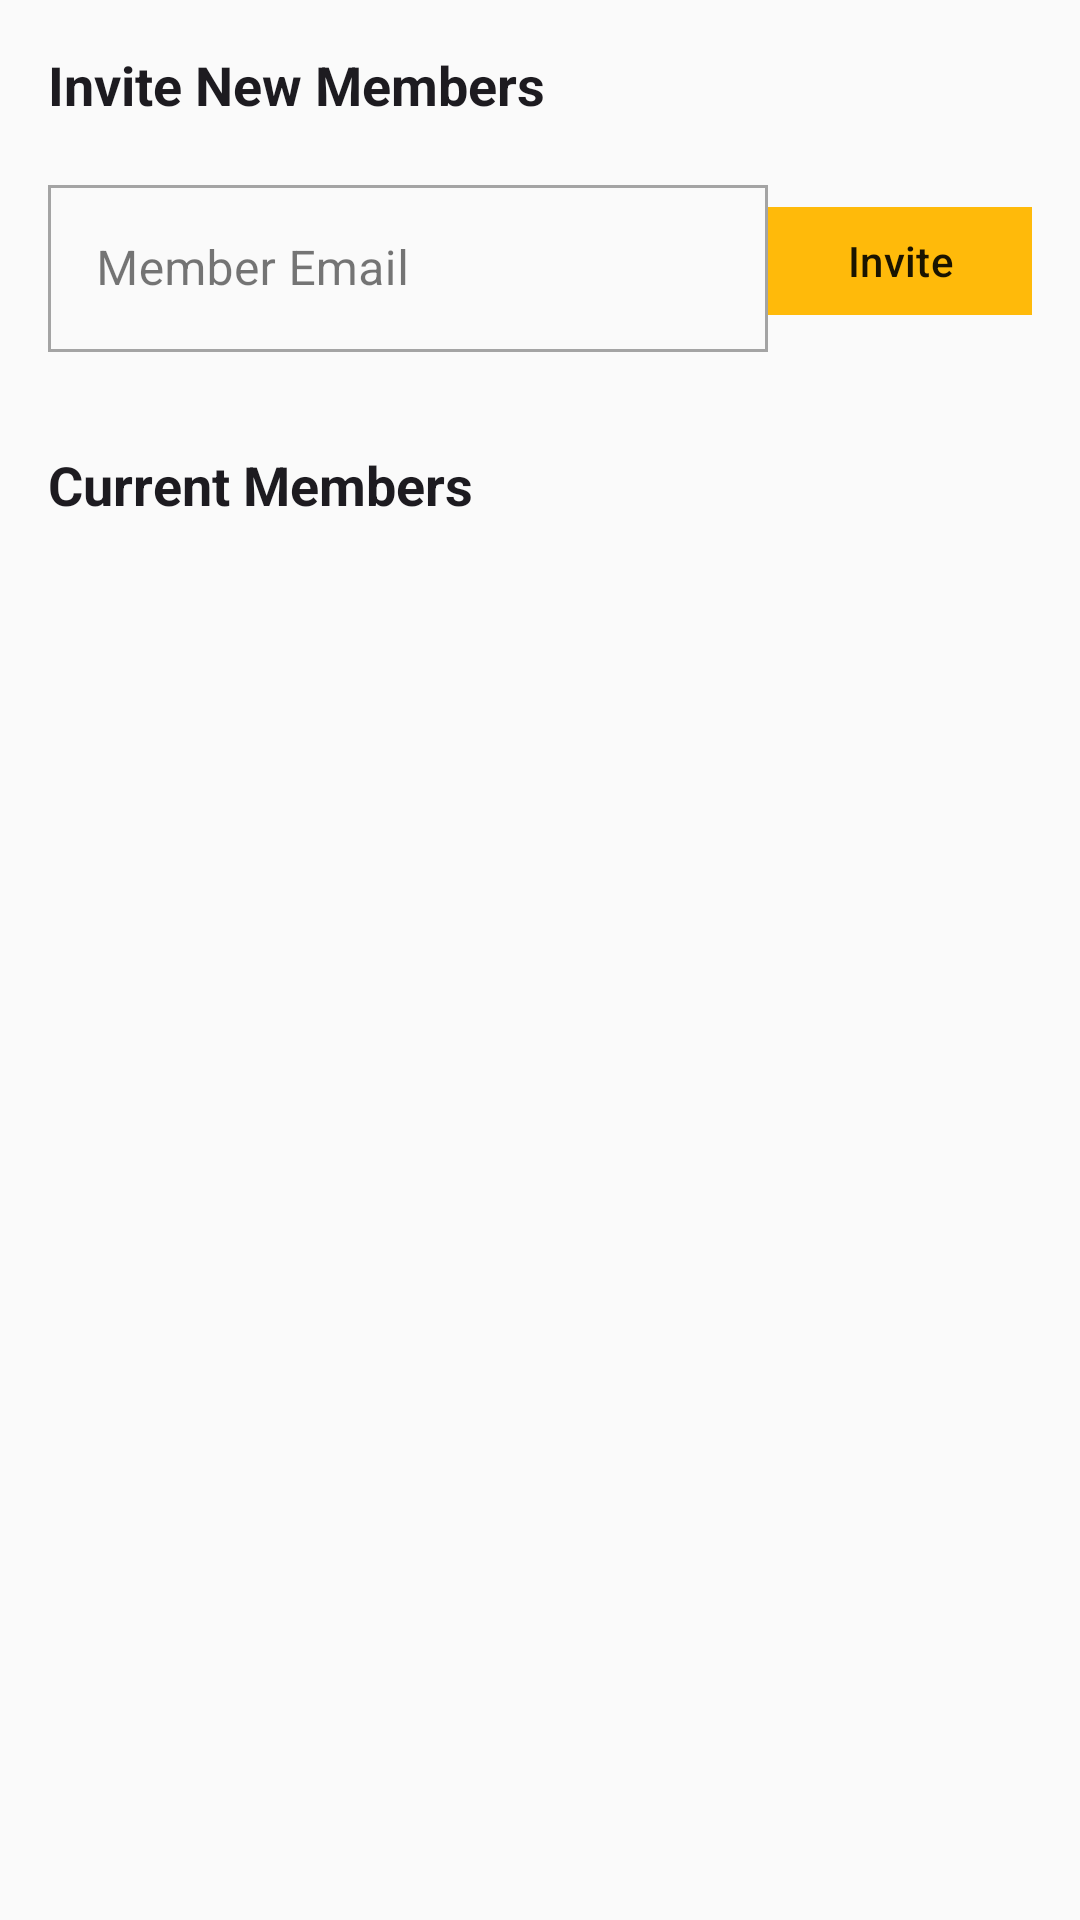

Layout XML and referenced resources for this Android screen:
<!-- AndroidManifest.xml: application theme Theme.Snippet_Sharing_App -->
<!-- res/layout/fragment_team_settings_members.xml -->
<?xml version="1.0" encoding="utf-8"?>
<androidx.core.widget.NestedScrollView xmlns:android="http://schemas.android.com/apk/res/android"
    xmlns:app="http://schemas.android.com/apk/res-auto"
    xmlns:tools="http://schemas.android.com/tools"
    android:layout_width="match_parent"
    android:layout_height="match_parent"
    android:background="?attr/appBackgroundColor"
    tools:context=".ui.team.settings.TeamSettingsMembersFragment">

    <androidx.constraintlayout.widget.ConstraintLayout
        android:layout_width="match_parent"
        android:layout_height="wrap_content"
        android:padding="16dp">

        
        <TextView
            android:id="@+id/tv_invite_members_header"
            android:layout_width="0dp"
            android:layout_height="wrap_content"
            android:text="Invite New Members"
            android:textColor="?attr/colorOnBackground"
            android:textSize="18sp"
            android:textStyle="bold"
            app:layout_constraintEnd_toEndOf="parent"
            app:layout_constraintStart_toStartOf="parent"
            app:layout_constraintTop_toTopOf="parent" />

        <com.google.android.material.textfield.TextInputLayout
            android:id="@+id/til_invite_email"
            style="@style/Widget.MaterialComponents.TextInputLayout.OutlinedBox"
            android:layout_width="0dp"
            android:layout_height="wrap_content"
            android:layout_marginTop="16dp"
            app:layout_constraintEnd_toStartOf="@+id/btn_send_invite"
            app:layout_constraintStart_toStartOf="parent"
            app:layout_constraintTop_toBottomOf="@+id/tv_invite_members_header">

            <com.google.android.material.textfield.TextInputEditText
                android:id="@+id/et_invite_email"
                android:layout_width="match_parent"
                android:layout_height="wrap_content"
                android:hint="Member Email"
                android:inputType="textEmailAddress" />
        </com.google.android.material.textfield.TextInputLayout>

        <com.google.android.material.button.MaterialButton
            android:id="@+id/btn_send_invite"
            android:layout_width="wrap_content"
            android:layout_height="wrap_content"
            android:layout_marginStart="8dp"
            android:text="Invite"
            app:layout_constraintBottom_toBottomOf="@+id/til_invite_email"
            app:layout_constraintEnd_toEndOf="parent"
            app:layout_constraintTop_toTopOf="@+id/til_invite_email" />

        
        <TextView
            android:id="@+id/tv_current_members_header"
            android:layout_width="0dp"
            android:layout_height="wrap_content"
            android:layout_marginTop="32dp"
            android:text="Current Members"
            android:textColor="?attr/colorOnBackground"
            android:textSize="18sp"
            android:textStyle="bold"
            app:layout_constraintEnd_toEndOf="parent"
            app:layout_constraintStart_toStartOf="parent"
            app:layout_constraintTop_toBottomOf="@+id/til_invite_email" />

        <androidx.recyclerview.widget.RecyclerView
            android:id="@+id/rv_current_members"
            android:layout_width="0dp"
            android:layout_height="wrap_content"
            android:layout_marginTop="8dp"
            android:nestedScrollingEnabled="false"
            app:layoutManager="androidx.recyclerview.widget.LinearLayoutManager"
            app:layout_constraintEnd_toEndOf="parent"
            app:layout_constraintStart_toStartOf="parent"
            app:layout_constraintTop_toBottomOf="@+id/tv_current_members_header"
            tools:itemCount="3"
            tools:listitem="@layout/item_team_member" />

        
        <TextView
            android:id="@+id/tv_pending_invitations_header"
            android:layout_width="0dp"
            android:layout_height="wrap_content"
            android:layout_marginTop="32dp"
            android:text="Pending Invitations"
            android:textColor="?attr/colorOnBackground"
            android:textSize="18sp"
            android:textStyle="bold"
            android:visibility="gone"
            app:layout_constraintEnd_toEndOf="parent"
            app:layout_constraintStart_toStartOf="parent"
            app:layout_constraintTop_toBottomOf="@+id/rv_current_members" />

        <androidx.recyclerview.widget.RecyclerView
            android:id="@+id/rv_pending_invitations"
            android:layout_width="0dp"
            android:layout_height="wrap_content"
            android:layout_marginTop="8dp"
            android:nestedScrollingEnabled="false"
            android:visibility="gone"
            app:layoutManager="androidx.recyclerview.widget.LinearLayoutManager"
            app:layout_constraintEnd_toEndOf="parent"
            app:layout_constraintStart_toStartOf="parent"
            app:layout_constraintTop_toBottomOf="@+id/tv_pending_invitations_header"
            tools:itemCount="2"
            tools:listitem="@layout/item_team_invitation_pending" />

    </androidx.constraintlayout.widget.ConstraintLayout>

</androidx.core.widget.NestedScrollView>
<!-- res/layout/item_team_member.xml (included above) -->
<?xml version="1.0" encoding="utf-8"?>
<LinearLayout xmlns:android="http://schemas.android.com/apk/res/android"
    xmlns:app="http://schemas.android.com/apk/res-auto"
    xmlns:tools="http://schemas.android.com/tools"
    android:layout_width="match_parent"
    android:layout_height="wrap_content"
    android:orientation="horizontal"
    android:gravity="center_vertical"
    android:paddingStart="14dp"
    android:paddingEnd="14dp"
    android:paddingTop="8dp"
    android:paddingBottom="8dp"
    android:background="?attr/selectableItemBackground"
    android:clickable="true"
    android:focusable="true">

    
    <com.google.android.material.card.MaterialCardView
        android:layout_width="38dp"
        android:layout_height="38dp"
        app:cardCornerRadius="0dp"
        app:cardBackgroundColor="?attr/tagBackgroundColor"
        app:cardElevation="0dp">

        <ImageView
            android:id="@+id/iv_member_avatar"
            android:layout_width="match_parent"
            android:layout_height="match_parent"
            android:scaleType="centerCrop"
            android:src="@drawable/ic_person"
            android:padding="8dp"
            app:tint="?attr/accentColor" />

    </com.google.android.material.card.MaterialCardView>

    
    <LinearLayout
        android:layout_width="0dp"
        android:layout_height="wrap_content"
        android:layout_weight="1"
        android:layout_marginStart="10dp"
        android:orientation="vertical">

        <TextView
            android:id="@+id/tv_member_username"
            android:layout_width="wrap_content"
            android:layout_height="wrap_content"
            android:ellipsize="end"
            android:maxLines="1"
            android:textColor="?attr/textPrimaryColor"
            android:textSize="14sp"
            tools:text="john_doe" />

        <TextView
            android:id="@+id/tv_member_role"
            android:layout_width="wrap_content"
            android:layout_height="wrap_content"
            android:layout_marginTop="1dp"
            android:textColor="?attr/textMutedColor"
            android:textSize="11sp"
            tools:text="Admin" />

    </LinearLayout>

    
    <TextView
        android:id="@+id/tv_role_badge"
        android:layout_width="wrap_content"
        android:layout_height="wrap_content"
        android:background="@drawable/bg_tag_chip"
        android:backgroundTint="?attr/tagBackgroundColor"
        android:paddingStart="8dp"
        android:paddingTop="2dp"
        android:paddingEnd="8dp"
        android:paddingBottom="2dp"
        android:textColor="?attr/accentColor"
        android:textSize="10sp"
        android:visibility="gone"
        tools:text="Owner"
        tools:visibility="visible" />

    
    <ImageView
        android:id="@+id/iv_menu_options"
        android:layout_width="28dp"
        android:layout_height="28dp"
        android:layout_marginStart="6dp"
        android:background="?attr/selectableItemBackgroundBorderless"
        android:clickable="true"
        android:focusable="true"
        android:padding="4dp"
        android:src="@drawable/ic_more_vert"
        app:tint="?attr/textMutedColor"
        android:contentDescription="More options" />

</LinearLayout>
<!-- resources referenced by this layout -->
<resources>
  <style name="Theme.Snippet_Sharing_App" parent="Base.Theme.SnippetApp" />
  <color name="primary">@color/primary_500</color>
  <color name="primary_dark">@color/primary_600</color>
  <color name="primary_variant">@color/primary_700</color>
  <color name="on_primary">#1A1400</color>
  <color name="primary_100">#FFF9C5</color>
  <color name="primary_800">#984C08</color>
  <color name="primary_600">#E28C00</color>
  <color name="primary_700">#BB6302</color>
  <color name="app_background">#FAFAFA</color>
  <color name="surface">#FFFFFF</color>
  <color name="surface_variant">#F0F0F0</color>
  <color name="text_primary">#1A1A1A</color>
  <color name="text_secondary">#555555</color>
  <color name="error">#F85149</color>
  <color name="white">#FFFFFFFF</color>
  <color name="error_bg">#FEE2E2</color>
  <color name="border">#D0D0D0</color>
  <color name="divider">#E8E8E8</color>
  <color name="surface_elevated">#FFFFFF</color>
  <color name="card_surface">#FFFFFF</color>
  <color name="card_inner">#F5F5F5</color>
  <color name="code_background">#F6F8FA</color>
  <color name="text_muted">#999999</color>
  <color name="text_hint">#BDBDBD</color>
  <color name="primary_500">#FFBA0A</color>
  <color name="primary_400">#FFD81B</color>
  <color name="input_background">#F5F5F5</color>
  <color name="input_stroke">#CCCCCC</color>
  <color name="search_input_background">#F0F0F0</color>
  <color name="bottom_nav_bg">#FFFFFF</color>
  <color name="nav_item_inactive">#9E9E9E</color>
  <color name="button_secondary">#F0F0F0</color>
  <color name="button_danger">#F85149</color>
  <color name="icon_primary">#333333</color>
  <color name="icon_secondary">#757575</color>
  <color name="tag_background">#FFF9C5</color>
  <color name="tag_text">#BB6302</color>
  <color name="chip_background">#F0F0F0</color>
  <color name="success">#10B981</color>
  <color name="warning">@color/primary_600</color>
  <color name="info">#58A6FF</color>
  <color name="syntax_keyword">#D73A49</color>
  <color name="syntax_string">#032F62</color>
  <color name="syntax_number">#005CC5</color>
  <color name="syntax_comment">#6A737D</color>
  <color name="syntax_function">#6F42C1</color>
  <color name="syntax_type">#22863A</color>
  <color name="syntax_operator">#D73A49</color>
  <color name="syntax_variable">#24292E</color>
  <style name="Widget.SnippetApp.Card.Snippet" parent="Widget.SnippetApp.Card">
          <item name="cardCornerRadius">@dimen/radius_md</item>
          <item name="android:layout_marginBottom">@dimen/card_spacing</item>
      </style>
  <style name="Widget.SnippetApp.BottomSheet" parent="Widget.Material3.BottomSheet">
          <item name="backgroundTint">?attr/surfaceColor</item>
          <item name="shapeAppearance">@style/ShapeAppearance.SnippetApp.BottomSheet</item>
      </style>
  <dimen name="radius_md">0dp</dimen>
  <dimen name="card_spacing">8dp</dimen>
  <!-- drawable bg_search_bar (drawable) -->
  <?xml version="1.0" encoding="utf-8"?>
  <shape xmlns:android="http://schemas.android.com/apk/res/android">
      <solid android:color="#132219" />
      <corners android:radius="24dp" />
  </shape>
  <dimen name="spacing_base">16dp</dimen>
  <dimen name="button_height_md">40dp</dimen>
  <dimen name="radius_xl">0dp</dimen>
  <dimen name="chip_height">28dp</dimen>
  <color name="ripple_light">#20000000</color>
  <dimen name="spacing_md">12dp</dimen>
  <dimen name="radius_lg">0dp</dimen>
  <dimen name="button_height_lg">44dp</dimen>
  <style name="Widget.SnippetApp.BottomNavigation.ActiveIndicator" parent="Widget.Material3.BottomNavigationView.ActiveIndicator">
          <item name="android:color">@color/nav_indicator_bg</item>
      </style>
  <dimen name="bottom_sheet_corner">0dp</dimen>
  <color name="nav_indicator_bg">@color/primary_100</color>
</resources>
